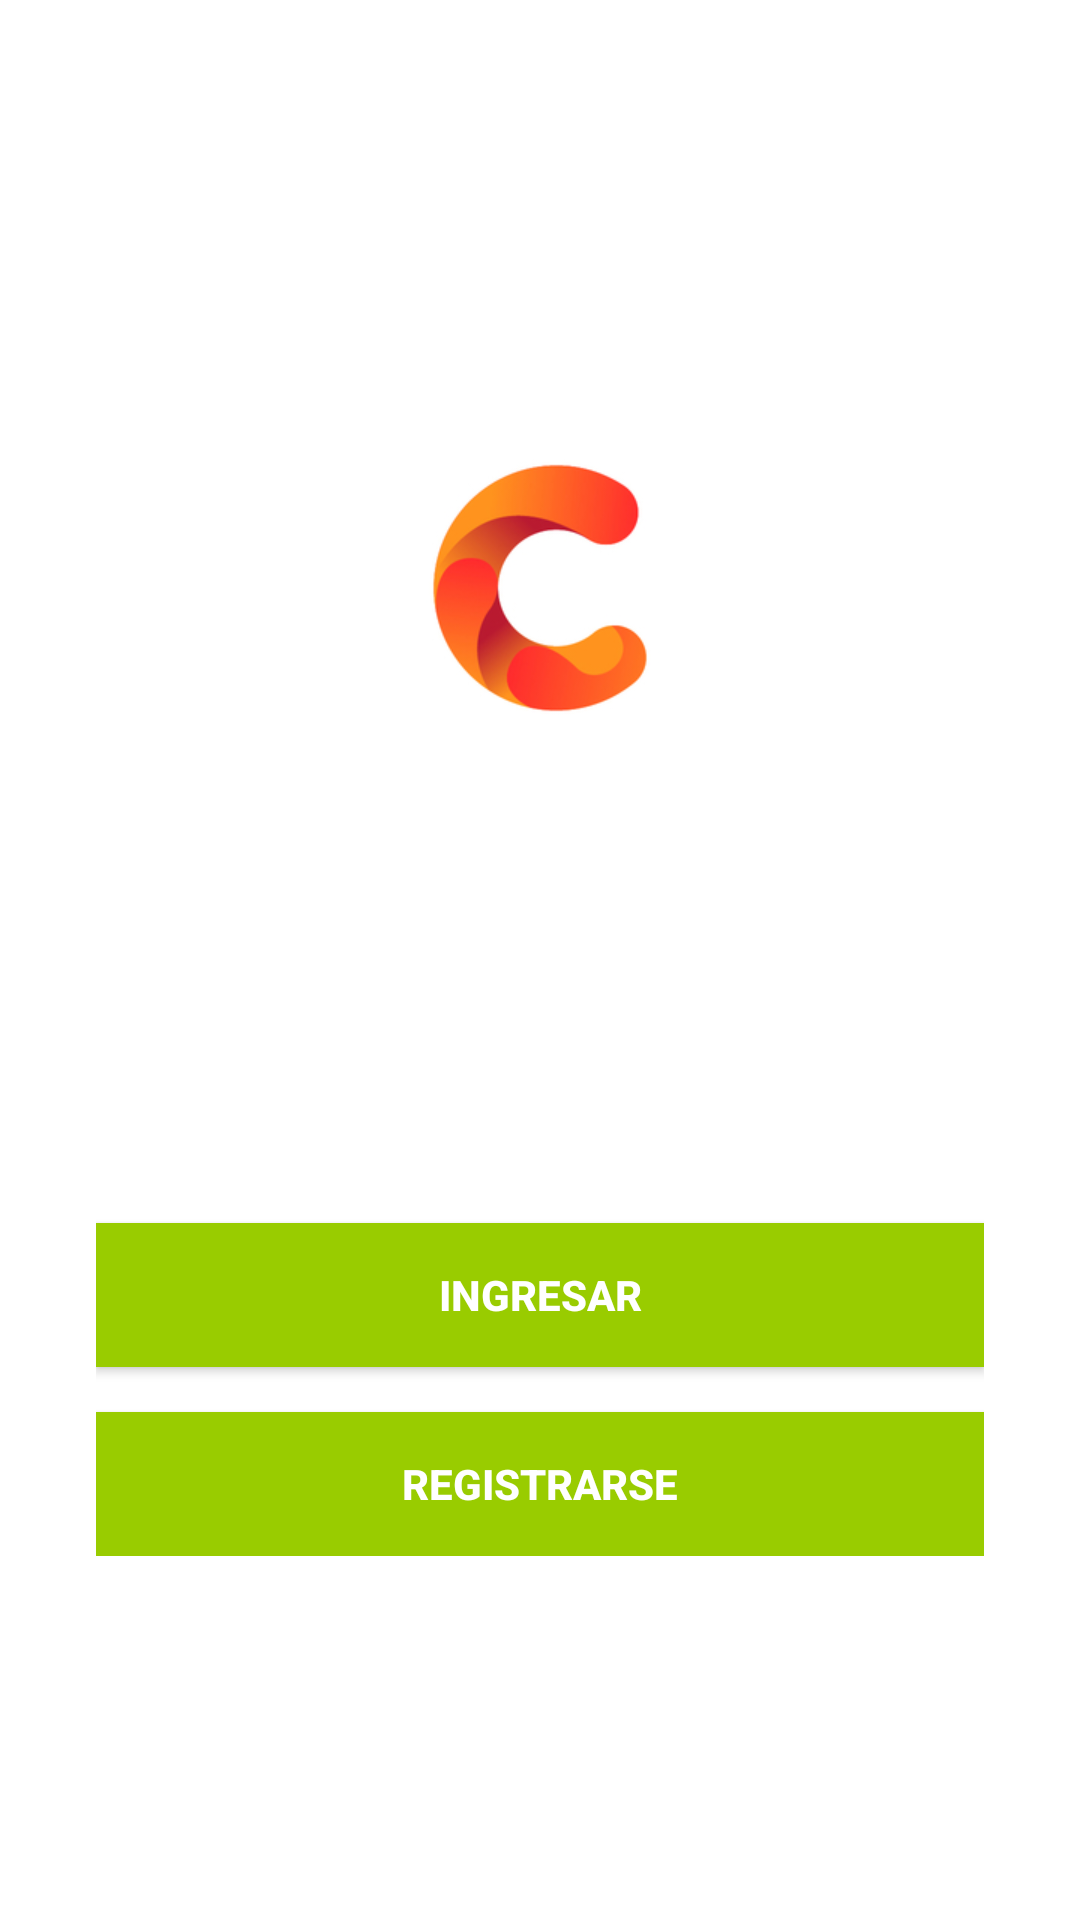

Write the Android layout XML for this screen, with the resource values it uses.
<!-- AndroidManifest.xml: activity theme Theme.AppCompat.NoActionBar -->
<!-- res/layout/activity_login.xml -->
<?xml version="1.0" encoding="utf-8"?>
<LinearLayout xmlns:android="http://schemas.android.com/apk/res/android"
    xmlns:app="http://schemas.android.com/apk/res-auto"
    xmlns:tools="http://schemas.android.com/tools"
    android:layout_width="match_parent"
    android:layout_height="match_parent"
    android:background="@color/cardview_light_background"
    android:gravity="center"
    android:orientation="vertical"
    tools:context="com.cayhualla.practicacalificado_6.Activities.LoginActivity">

    <ProgressBar
        android:id="@+id/progressbar"
        style="?android:attr/progressBarStyleLarge"
        android:layout_width="wrap_content"
        android:layout_height="wrap_content"
        android:visibility="gone" />

    <LinearLayout
        android:id="@+id/login_panel"
        android:layout_width="match_parent"
        android:layout_height="wrap_content"
        android:orientation="vertical"
        android:padding="32dp">

        <ImageView
            android:layout_width="200dp"
            android:layout_height="150dp"
            android:layout_gravity="center"

            android:src="@drawable/logo" />

        <LinearLayout
            android:layout_width="match_parent"
            android:layout_height="wrap_content"
            android:orientation="vertical">

            <android.support.design.widget.TextInputLayout
                android:layout_width="match_parent"
                android:layout_height="wrap_content">

                <EditText
                    android:id="@+id/username_input"
                    android:layout_width="match_parent"
                    android:layout_height="wrap_content"
                    android:layout_marginBottom="16dp"
                    android:textColor="@android:color/black"
                    android:hint="Username"
                    android:inputType="text"
                    android:maxLines="1" />

            </android.support.design.widget.TextInputLayout>

            <android.support.design.widget.TextInputLayout
                android:layout_width="match_parent"
                android:layout_height="wrap_content">

                <EditText
                    android:id="@+id/password_input"
                    android:layout_width="match_parent"
                    android:layout_height="wrap_content"
                    android:layout_marginBottom="16dp"
                    android:hint="Password"
                    android:textColor="@android:color/black"

                    android:inputType="textPassword"
                    android:maxLines="1" />

            </android.support.design.widget.TextInputLayout>

            <Button
                android:layout_width="match_parent"
                android:layout_height="wrap_content"
                android:layout_marginBottom="15dp"
                android:background="@android:color/holo_green_light"
                android:text="Ingresar"
                android:onClick="callLogin"
                android:textColor="@android:color/white"
                android:textStyle="bold" />

            <Button
                android:layout_width="match_parent"
                android:layout_height="wrap_content"
                android:background="@android:color/holo_green_light"
                android:text="Registrarse"
                android:onClick="callRegisterFormUsuario"
                android:textColor="@android:color/white"
                android:textStyle="bold" />


        </LinearLayout>

    </LinearLayout>


</LinearLayout>
<!-- resources referenced by this layout -->
<resources>
  <!-- drawable logo: png bitmap (drawable, 28180 bytes) -->
</resources>
